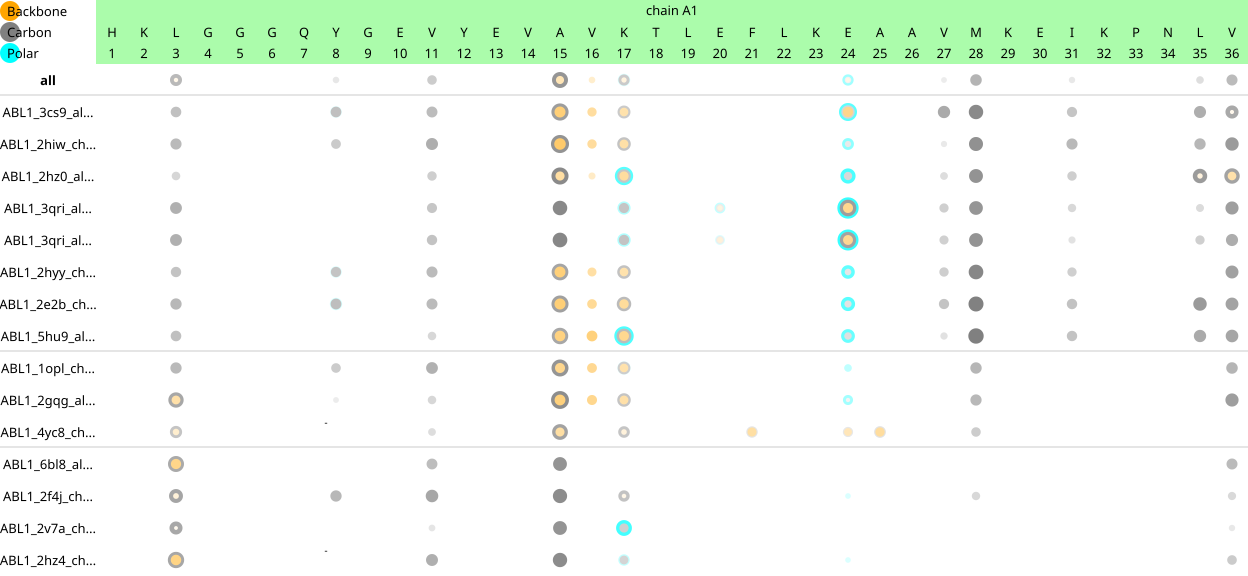

Data behind this chart, as committed beside it:
# split :: mode of residue split: BCP | …
# oBCP  :: rank of the ligand cluster by…
# cBCP  :: BCP-contact cluster number
# oBS   :: rank of the ligand cluster by…
# cBS   :: BS-contact cluster number
# oS    :: rank of the ligand cluster by…
# cS    :: S-contact cluster number
# oT    :: rank of the ligand cluster by…
# cT    :: T-contact cluster number
# oob   :: rank of the ligand cluster by…
# clig  :: ligand cluster number
# ch    :: protein chain
# res   :: residue number (or '-' for ga…
# type  :: type of the contact
# stre  :: contact strength with 0.1 pre…
# rank 0 / cluster number 0 represents w…
#
# list of the ligands for each ligand cl…
# 0 all
# 1 ABL1_3cs9_altA_chainA:nil; ABL1_3cs9…
# 2 ABL1_1opl_chainA:p16; ABL1_1opl_chai…
# 3 ABL1_2hyy_chainA:sti; ABL1_2hyy_chai…
# 4 ABL1_2gqg_altA_chainA:q1n; ABL1_2gqg…
# 5 ABL1_6bl8_altA_chainA:pvb; ABL1_6bl8…
# 6 ABL1_2hz0_altA_chainA:gin; ABL1_2hz0…
# 7 ABL1_2f4j_chainA:vx6; ABL1_4zog_chai…
# 8 ABL1_2hiw_chainA:q7m; ABL1_2hiw_chai…
# 9 ABL1_2e2b_chainA:q40; ABL1_2e2b_chai…
# 10 ABL1_4yc8_chainA:*; ABL1_4yc8_chain…
# 11 ABL1_5hu9_altA_chainA:q66; ABL1_5hu…
# 12 ABL1_2v7a_chainA:q62; ABL1_2v7a_cha…
# 13 ABL1_3qri_altA_chainB:q91
# 14 ABL1_3qri_altA_chainA:q91
# 15 ABL1_2hz4_chainB:q4s
split	oBCP	cBCP	oBS	cBS	oS	cS	oT	cT	oob	clig	ch	res	type	stre
BCP	0	0	0	0	0	0	0	0	0	0	A1	3	B	0.1
BCP	0	0	0	0	0	0	0	0	0	0	A1	3	C	1.1
BCP	0	0	0	0	0	0	0	0	0	0	A1	3	P	0
BCP	0	0	0	0	0	0	0	0	0	0	A1	8	B	0
BCP	0	0	0	0	0	0	0	0	0	0	A1	8	C	0.3
BCP	0	0	0	0	0	0	0	0	0	0	A1	8	P	0
BCP	0	0	0	0	0	0	0	0	0	0	A1	11	B	0
BCP	0	0	0	0	0	0	0	0	0	0	A1	11	C	0.7
BCP	0	0	0	0	0	0	0	0	0	0	A1	11	P	0
BCP	0	0	0	0	0	0	0	0	0	0	A1	15	B	0.5
BCP	0	0	0	0	0	0	0	0	0	0	A1	15	C	1.6
BCP	0	0	0	0	0	0	0	0	0	0	A1	15	P	0
BCP	0	0	0	0	0	0	0	0	0	0	A1	16	B	0.3
BCP	0	0	0	0	0	0	0	0	0	0	A1	16	C	0
BCP	0	0	0	0	0	0	0	0	0	0	A1	16	P	0
BCP	0	0	0	0	0	0	0	0	0	0	A1	17	B	0.2
BCP	0	0	0	0	0	0	0	0	0	0	A1	17	C	0.8
BCP	0	0	0	0	0	0	0	0	0	0	A1	17	P	0.2
BCP	0	0	0	0	0	0	0	0	0	0	A1	20	B	0
BCP	0	0	0	0	0	0	0	0	0	0	A1	20	C	0
BCP	0	0	0	0	0	0	0	0	0	0	A1	20	P	0
BCP	0	0	0	0	0	0	0	0	0	0	A1	21	B	0
BCP	0	0	0	0	0	0	0	0	0	0	A1	21	C	0
BCP	0	0	0	0	0	0	0	0	0	0	A1	21	P	0
BCP	0	0	0	0	0	0	0	0	0	0	A1	24	B	0.1
BCP	0	0	0	0	0	0	0	0	0	0	A1	24	C	0.2
... 4,006 more rows
